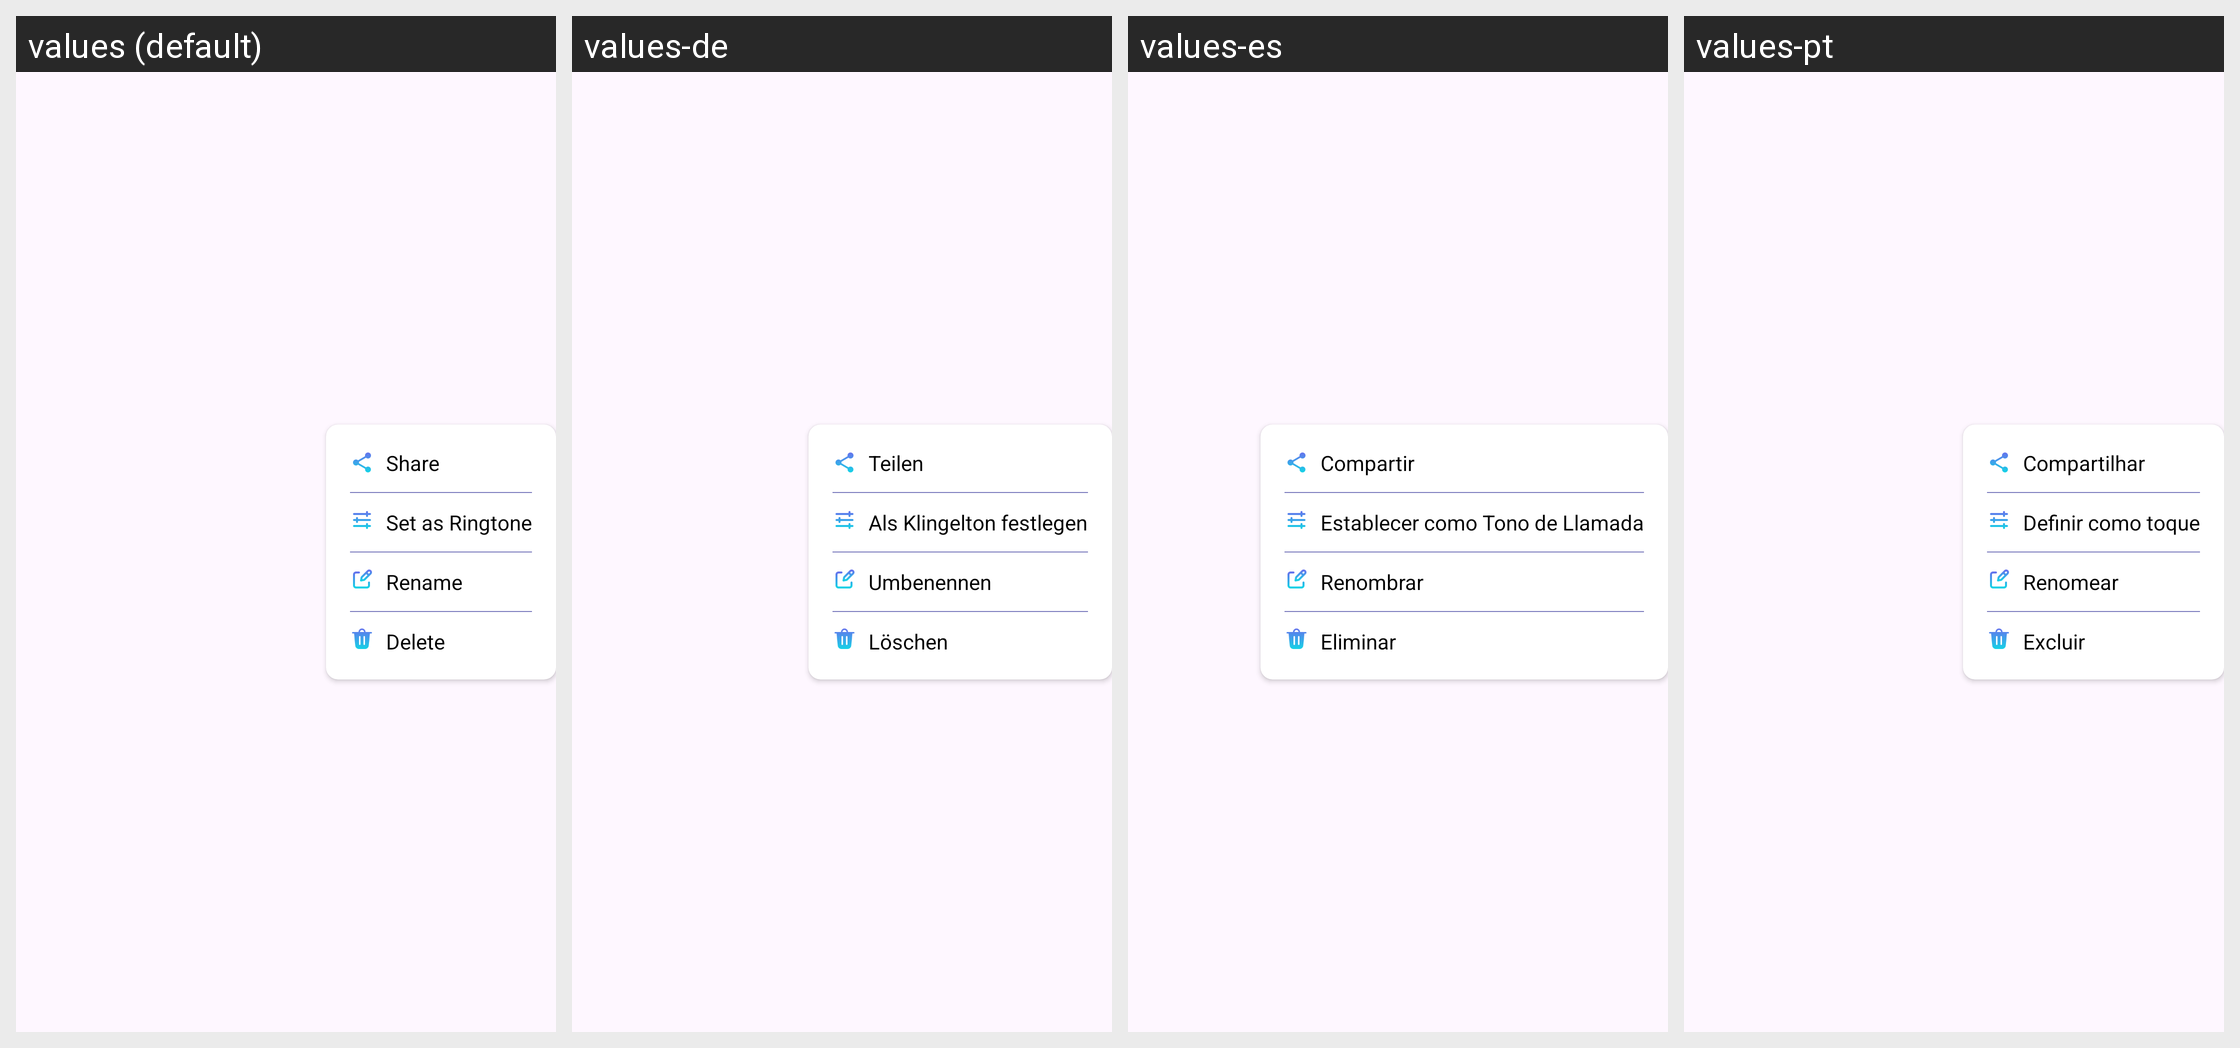

Locale-by-locale string values for the Android screen shown in this grid:
Android screen res/layout/dialog_myidia.xml rendered under 4 locales, left to right: values (default), values-de, values-es, values-pt. Device: Nexus 5 (rendered at 1080×1920; each locale shown at half size, 540×960, under a caption strip naming it); theme Theme.ST046_AudioEditorandMusicEditor.
Other locales in the repository, not shown: values-en, values-fr, values-hi, values-in.
Strings drawn on this screen, with the default value and each locale's value (text and hints the layout hard-codes, and strings that could not be matched under every locale, appear in the picture but are not listed):

share
  values: Share
  values-de: Teilen
  values-es: Compartir
  values-pt: Compartilhar

set_as_ringtone
  values: Set as Ringtone
  values-de: Als Klingelton festlegen
  values-es: Establecer como Tono de Llamada
  values-pt: Definir como toque

rename
  values: Rename
  values-de: Umbenennen
  values-es: Renombrar
  values-pt: Renomear

delete
  values: Delete
  values-de: Löschen
  values-es: Eliminar
  values-pt: Excluir
